Run: headless pygame with SDL's dummy video driver; simulated clock (each Clock.tick advances the game by its frame time, no real sleeping); random seed 0; keys injected as events and as key.get_pressed() state; no mouse input.
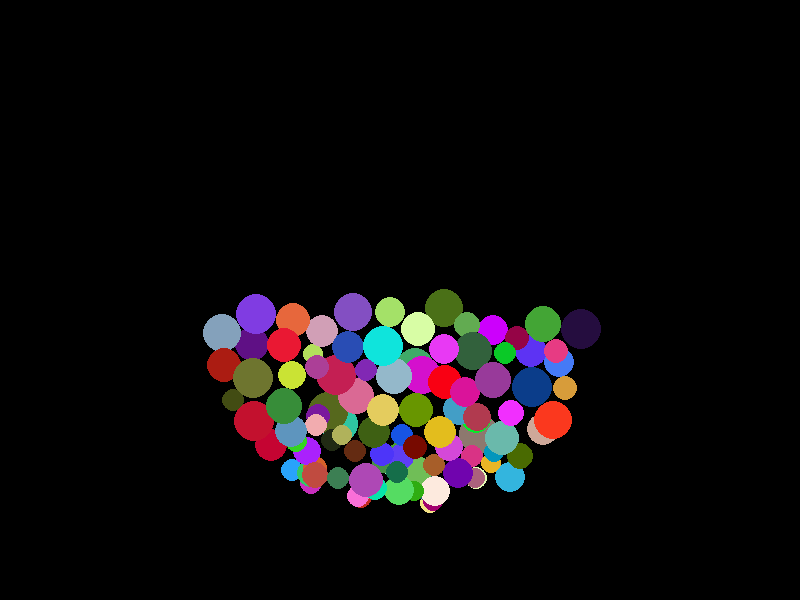
Frame 1 of 4 · flips 1–60 · no input
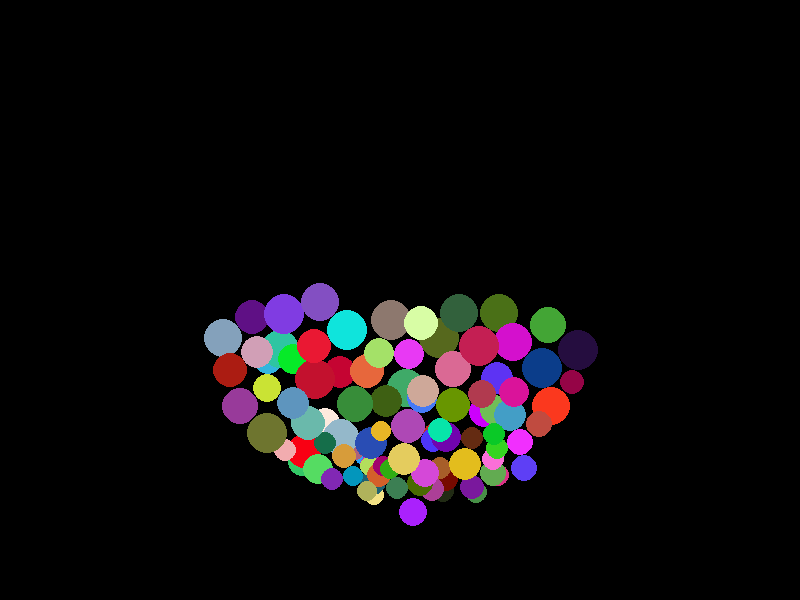
Frame 2 of 4 · flips 61–180 · tapped SPACE, RETURN · held RIGHT (→), D
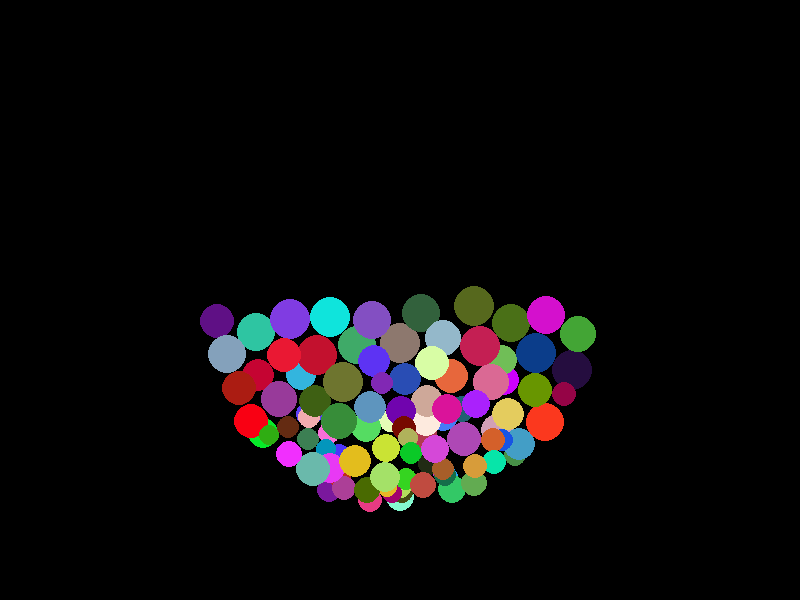
Frame 3 of 4 · flips 181–300 · held DOWN (↓), S
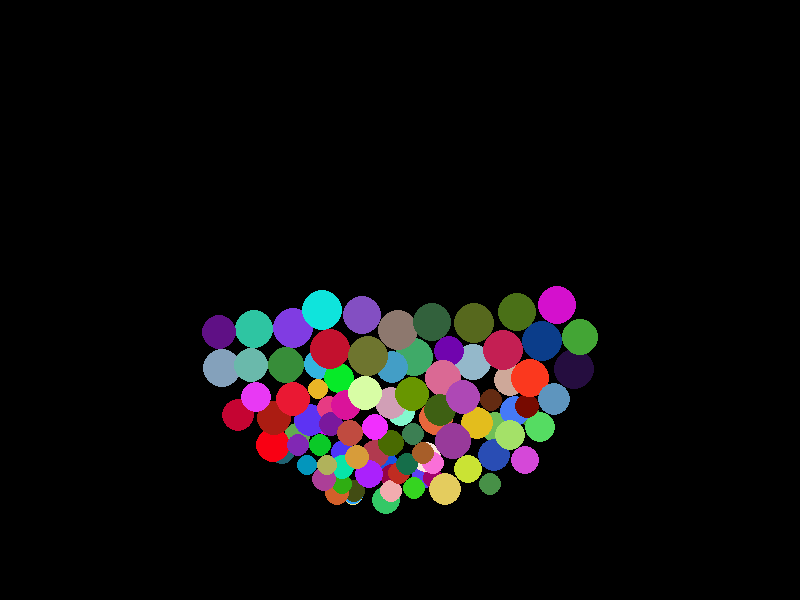
Frame 4 of 4 · flips 301–420 · held LEFT (←), A, UP (↑), W

The pygame program that drew these frames:

# simple pygame verlet simulation
from dataclasses import dataclass

import pygame
import random
import functools
import itertools
from typing import Callable, List, Tuple, NamedTuple

SCREEN_SIZE = (800, 600)
SCREEN_CENTER = (SCREEN_SIZE[0] / 2, SCREEN_SIZE[1] / 2)
FPS = 60

Position = Tuple[float, float]
Constraint = Callable[["Particle"], "Particle"]


class Particle:
    def __init__(self, position: Position, old_position: Position, **properties):
        self.position = position
        self.old_position = old_position
        self.properties = properties

    def __repr__(self):
        return f"Particle(position={self.position}, old_position={self.old_position})"

    def update(self):
        x, y = self.position
        ox, oy = self.old_position
        vx, vy = x - ox, y - oy
        self.old_position = x, y
        self.position = x + vx, y + vy
        return self

    def apply_constraints(self, constraints: List[Constraint]):
        return functools.reduce(lambda p, c: c(p), constraints, self)


def varlet(
        particles: List[Particle],
        single_pass_constraints: List[Constraint],
        multi_pass_constraints: List[Constraint],
        iterations: int = 5,
) -> List[Particle]:
    for particle in particles:
        particle.update()
        particle.apply_constraints(single_pass_constraints)
        for _ in range(iterations):
            particle.apply_constraints(multi_pass_constraints)
    return particles


def gravity(acceleration: float = 10) -> Constraint:
    def constraint(particle: Particle) -> Particle:
        x, y = particle.old_position
        particle.position = x, y + acceleration
        return particle

    return constraint


# constrain inside a circle
def circle_constraint(center: Position, radius: float) -> Constraint:
    def constraint(particle: Particle) -> Particle:
        x, y = particle.position
        cx, cy = center
        dx, dy = x - cx, y - cy
        distance = (dx ** 2 + dy ** 2) ** 0.5
        radii = particle.properties.get("radius", 5)
        if distance > radius - radii:
            particle.position = cx + dx / distance * (radius - radii), cy + dy / distance * (radius - radii)
        return particle

    return constraint


# constrain collision between particles
def collision_constraint(particles: List[Particle]) -> Constraint:
    def constraint(particle: Particle) -> Particle:
        radii = particle.properties.get("radius", 5)
        for other in particles:
            if other is particle:
                continue
            ox, oy = other.position
            x, y = particle.position
            dx, dy = x - ox, y - oy
            radii_sum = radii + other.properties.get("radius", 5)
            distance = (dx ** 2 + dy ** 2) ** 0.5
            if distance == 0:
                distance = 0.0001
            if distance < radii_sum:
                half_distance = (radii_sum - distance) / 2
                particle.position = (
                        x + dx / distance * half_distance,
                        y + dy / distance * half_distance,
                )
                other.position = (
                        ox - dx / distance * half_distance,
                        oy - dy / distance * half_distance,
                )
        return particle

    return constraint


def damping(damping: float = 0.1) -> Constraint:
    def constraint(particle: Particle) -> Particle:
        x, y = particle.position
        ox, oy = particle.old_position
        vx, vy = x - ox, y - oy
        particle.old_position = x - vx * damping, y - vy * damping
        return particle

    return constraint


if __name__ == "__main__":
    pygame.init()
    screen = pygame.display.set_mode(SCREEN_SIZE)
    clock = pygame.time.Clock()
    particles = [
            Particle(
                    position = (
                            SCREEN_CENTER[0] + random.randint(-100, 100),
                            SCREEN_CENTER[1] + random.randint(-100, 100),
                    ),
                    old_position = (
                            SCREEN_CENTER[0] + random.randint(-100, 100),
                            SCREEN_CENTER[1] + random.randint(-100, 100),
                    ),
                    color = (
                            random.randint(0, 255),
                            random.randint(0, 255),
                            random.randint(0, 255),
                    ),
                    radius = random.randint(10, 20),
            )
            for _ in range(100)
    ]
    single_pass_constraints = [
            gravity(
                    acceleration = random.randint(1, 10),
            ),
    ]
    multi_pass_constraints = [
            collision_constraint(particles),
            circle_constraint(SCREEN_CENTER, 200),
            damping(),

    ]

    while True:
        clock.tick(FPS)
        screen.fill((0, 0, 0))
        for event in pygame.event.get():
            if event.type == pygame.QUIT:
                pygame.quit()
                exit()
        varlet(particles, single_pass_constraints, multi_pass_constraints)
        for particle in particles:
            pygame.draw.circle(
                    screen,
                    particle.properties["color"],
                    particle.position,
                    particle.properties["radius"],
            )
        pygame.display.flip()
